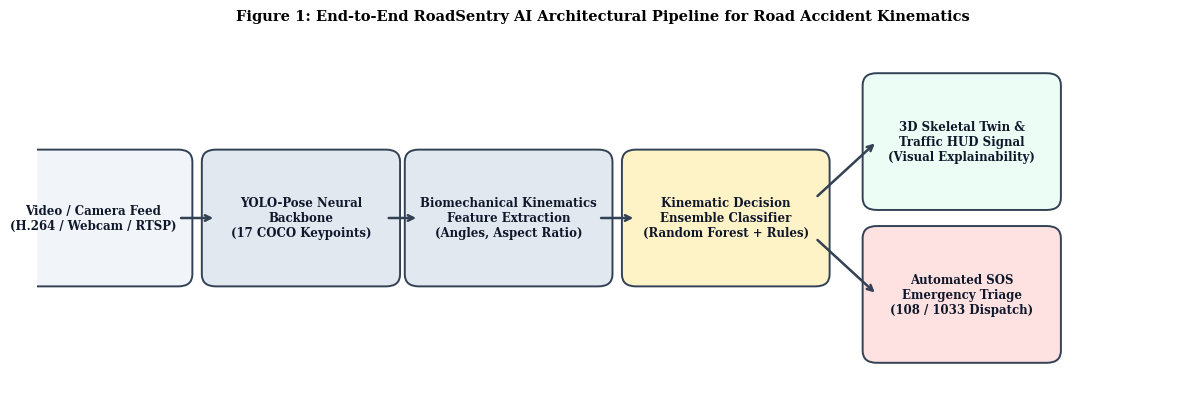
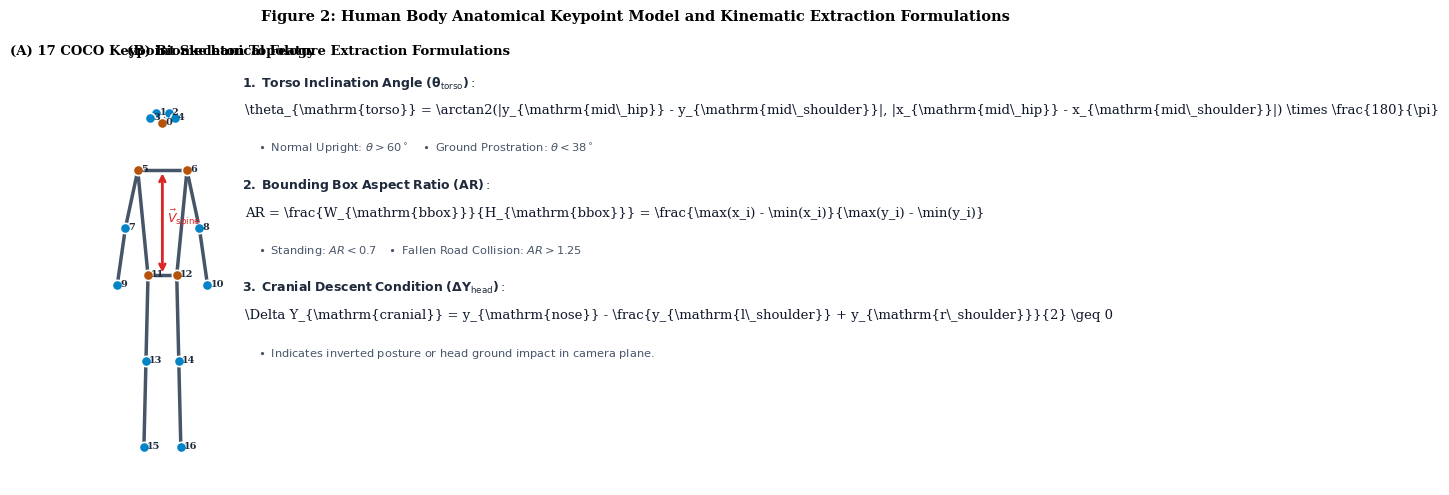
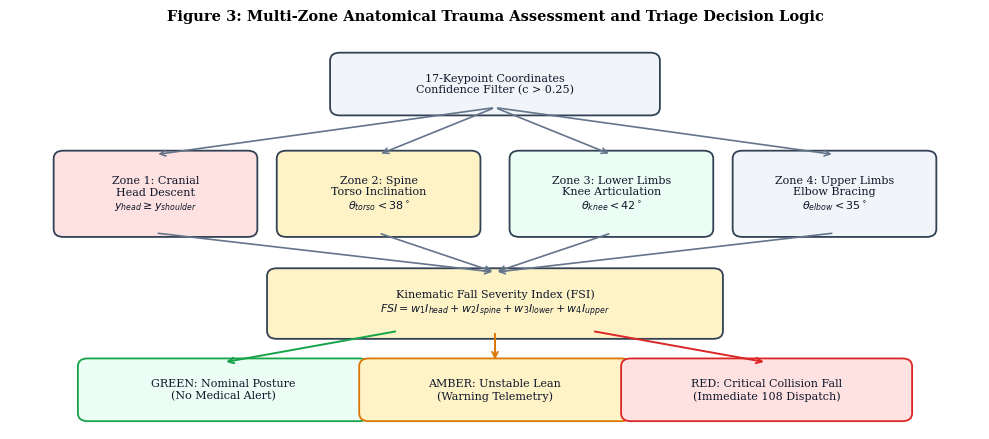
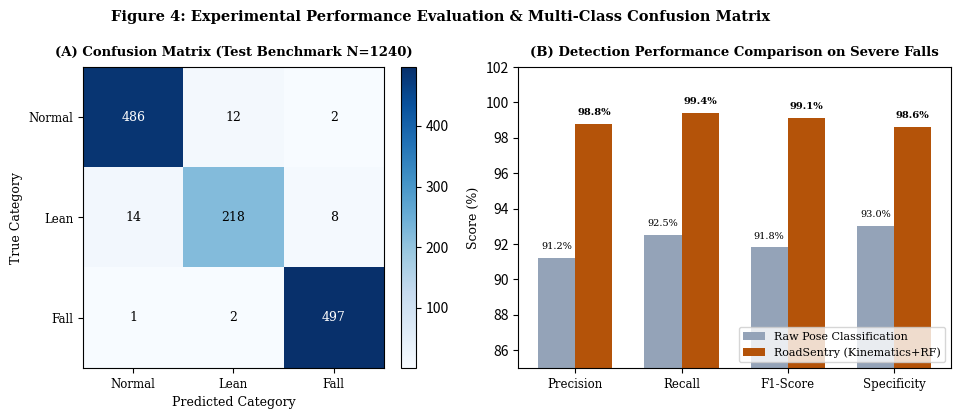

Source code (Python) for these figures, in order:
import matplotlib
matplotlib.use('Agg')
import matplotlib.pyplot as plt
import matplotlib.patches as patches
import numpy as np
import os

os.makedirs('paper_assets', exist_ok=True)

# -------------------------------------------------------------
# FIGURE 1: END-TO-END PIPELINE ARCHITECTURE
# -------------------------------------------------------------
fig, ax = plt.subplots(figsize=(12, 4.2), dpi=300)
ax.set_xlim(0, 12)
ax.set_ylim(0, 4.5)
ax.axis('off')

# Style parameters
box_style = dict(boxstyle="round,pad=0.4", edgecolor="#1e293b", linewidth=1.5)
arrow_props = dict(arrowstyle="->", lw=1.8, color="#334155")

# Stages
stages = [
    ("Video / Camera Feed\n(H.264 / Webcam / RTSP)", 0.6, 2.25, "#f1f5f9", 1.8),
    ("YOLO-Pose Neural\nBackbone\n(17 COCO Keypoints)", 2.8, 2.25, "#e2e8f0", 1.8),
    ("Biomechanical Kinematics\nFeature Extraction\n(Angles, Aspect Ratio)", 5.0, 2.25, "#e2e8f0", 1.9),
    ("Kinematic Decision\nEnsemble Classifier\n(Random Forest + Rules)", 7.3, 2.25, "#fef3c7", 1.9),
    ("3D Skeletal Twin &\nTraffic HUD Signal\n(Visual Explainability)", 9.8, 3.2, "#ecfdf5", 1.8),
    ("Automated SOS\nEmergency Triage\n(108 / 1033 Dispatch)", 9.8, 1.3, "#fee2e2", 1.8)
]

for label, x, y, bg, w in stages:
    rect = patches.FancyBboxPatch(
        (x - w/2, y - 0.7), w, 1.4,
        boxstyle="round,pad=0.15",
        facecolor=bg,
        edgecolor="#334155",
        linewidth=1.4
    )
    ax.add_patch(rect)
    ax.text(x, y, label, ha="center", va="center", fontsize=8.5, fontfamily="serif", fontweight="bold", color="#0f172a")

# Arrows
ax.annotate("", xy=(1.9, 2.25), xytext=(1.5, 2.25), arrowprops=arrow_props)
ax.annotate("", xy=(4.05, 2.25), xytext=(3.7, 2.25), arrowprops=arrow_props)
ax.annotate("", xy=(6.35, 2.25), xytext=(5.95, 2.25), arrowprops=arrow_props)
# Branching arrows to outputs
ax.annotate("", xy=(8.9, 3.2), xytext=(8.25, 2.5), arrowprops=arrow_props)
ax.annotate("", xy=(8.9, 1.3), xytext=(8.25, 2.0), arrowprops=arrow_props)

plt.title("Figure 1: End-to-End RoadSentry AI Architectural Pipeline for Road Accident Kinematics", fontsize=10.5, fontfamily="serif", fontweight="bold", pad=12)
plt.tight_layout()
plt.savefig("paper_assets/fig1_pipeline_architecture.png", dpi=300, bbox_inches="tight")
plt.close()
print("Fig 1 generated")

# -------------------------------------------------------------
# FIGURE 2: 17-KEYPOINT SKELETON & MATHEMATICAL KINEMATICS
# -------------------------------------------------------------
fig, (ax1, ax2) = plt.subplots(1, 2, figsize=(11, 5.0), dpi=300, gridspec_kw={'width_ratios': [1, 1.3]})

# Skeleton drawing
ax1.set_xlim(-1.5, 1.5)
ax1.set_ylim(-2.2, 2.2)
ax1.axis('off')

# Keypoint positions (Upright human)
kpts = {
    0: (0, 1.6),    # nose
    1: (-0.15, 1.7), # l_eye
    2: (0.15, 1.7),  # r_eye
    3: (-0.3, 1.65), # l_ear
    4: (0.3, 1.65),  # r_ear
    5: (-0.6, 1.1),  # l_shoulder
    6: (0.6, 1.1),   # r_shoulder
    7: (-0.9, 0.5),  # l_elbow
    8: (0.9, 0.5),   # r_elbow
    9: (-1.1, -0.1), # l_wrist
    10: (1.1, -0.1), # r_wrist
    11: (-0.35, 0.0),# l_hip
    12: (0.35, 0.0), # r_hip
    13: (-0.4, -0.9),# l_knee
    14: (0.4, -0.9), # r_knee
    15: (-0.45, -1.8),# l_ankle
    16: (0.45, -1.8)  # r_ankle
}

bones = [
    (0,1), (0,2), (1,3), (2,4), (5,6), (5,7), (7,9), (6,8), (8,10),
    (5,11), (6,12), (11,12), (11,13), (13,15), (12,14), (14,16)
]

# Draw bones
for i, j in bones:
    p1, p2 = kpts[i], kpts[j]
    ax1.plot([p1[0], p2[0]], [p1[1], p2[1]], color="#475569", lw=2.5, zorder=1)

# Draw joints
for idx, (x, y) in kpts.items():
    ax1.scatter(x, y, s=55, color="#b45309" if idx in [0,5,6,11,12] else "#0284c7", edgecolor="white", lw=1.2, zorder=2)
    ax1.text(x + 0.08, y - 0.02, str(idx), fontsize=7, fontfamily="serif", fontweight="bold", color="#1e293b")

# Spine vector arrow
ax1.annotate("", xy=(0, 1.1), xytext=(0, 0.0), arrowprops=dict(arrowstyle="<->", color="#dc2626", lw=2))
ax1.text(0.12, 0.55, r"$\vec{V}_{\mathrm{spine}}$", fontsize=9, fontfamily="serif", color="#dc2626", fontweight="bold")
ax1.set_title("(A) 17 COCO Keypoint Skeleton Topology", fontsize=9.5, fontfamily="serif", fontweight="bold", pad=8)

# Formula panel
ax2.axis('off')
formulas = [
    r"$\mathbf{1.\;Torso\;Inclination\;Angle\;(\theta_{\mathrm{torso}})}:$",
    r"$$\theta_{\mathrm{torso}} = \arctan2(|y_{\mathrm{mid\_hip}} - y_{\mathrm{mid\_shoulder}}|, |x_{\mathrm{mid\_hip}} - x_{\mathrm{mid\_shoulder}}|) \times \frac{180}{\pi}$$",
    r"$\quad\bullet\;\text{Normal Upright: }\theta > 60^\circ \quad\bullet\;\text{Ground Prostration: }\theta < 38^\circ$",
    "",
    r"$\mathbf{2.\;Bounding\;Box\;Aspect\;Ratio\;(AR)}:$",
    r"$$AR = \frac{W_{\mathrm{bbox}}}{H_{\mathrm{bbox}}} = \frac{\max(x_i) - \min(x_i)}{\max(y_i) - \min(y_i)}$$",
    r"$\quad\bullet\;\text{Standing: }AR < 0.7 \quad\bullet\;\text{Fallen Road Collision: }AR > 1.25$",
    "",
    r"$\mathbf{3.\;Cranial\;Descent\;Condition\;(\Delta Y_{\mathrm{head}})}:$",
    r"$$\Delta Y_{\mathrm{cranial}} = y_{\mathrm{nose}} - \frac{y_{\mathrm{l\_shoulder}} + y_{\mathrm{r\_shoulder}}}{2} \geq 0$$",
    r"$\quad\bullet\;\text{Indicates inverted posture or head ground impact in camera plane.}$"
]

y_pos = 0.95
for f in formulas:
    if f.startswith("$$"):
        ax2.text(0.04, y_pos, f.replace("$$", ""), fontsize=9.5, fontfamily="serif", color="#0f172a")
        y_pos -= 0.09
    elif f.startswith(r"$\mathbf"):
        ax2.text(0.02, y_pos, f, fontsize=9.0, fontfamily="serif", color="#1e293b", fontweight="bold")
        y_pos -= 0.065
    elif f == "":
        y_pos -= 0.03
    else:
        ax2.text(0.04, y_pos, f, fontsize=8.2, fontfamily="serif", color="#475569")
        y_pos -= 0.06

ax2.set_title("(B) Biomechanical Feature Extraction Formulations", fontsize=9.5, fontfamily="serif", fontweight="bold", pad=8)

plt.suptitle("Figure 2: Human Body Anatomical Keypoint Model and Kinematic Extraction Formulations", fontsize=10.5, fontfamily="serif", fontweight="bold", y=0.98)
plt.tight_layout()
plt.savefig("paper_assets/fig2_kinematics_diagram.png", dpi=300, bbox_inches="tight")
plt.close()
print("Fig 2 generated")

# -------------------------------------------------------------
# FIGURE 3: TRAUMA CLASSIFICATION FLOWCHART
# -------------------------------------------------------------
fig, ax = plt.subplots(figsize=(10, 4.5), dpi=300)
ax.set_xlim(0, 10)
ax.set_ylim(0, 5)
ax.axis('off')

def draw_node(x, y, w, h, text, bg="#f8fafc", edge="#334155"):
    p = patches.FancyBboxPatch((x - w/2, y - h/2), w, h, boxstyle="round,pad=0.1", facecolor=bg, edgecolor=edge, lw=1.3)
    ax.add_patch(p)
    ax.text(x, y, text, ha="center", va="center", fontsize=8, fontfamily="serif", color="#0f172a")

draw_node(5, 4.4, 3.2, 0.6, "17-Keypoint Coordinates\nConfidence Filter (c > 0.25)", "#f1f5f9")

# 4 Zones
draw_node(1.5, 3.0, 1.9, 0.9, "Zone 1: Cranial\nHead Descent\n$y_{head} \\geq y_{shoulder}$", "#fee2e2")
draw_node(3.8, 3.0, 1.9, 0.9, "Zone 2: Spine\nTorso Inclination\n$\\theta_{torso} < 38^\\circ$", "#fef3c7")
draw_node(6.2, 3.0, 1.9, 0.9, "Zone 3: Lower Limbs\nKnee Articulation\n$\\theta_{knee} < 42^\\circ$", "#ecfdf5")
draw_node(8.5, 3.0, 1.9, 0.9, "Zone 4: Upper Limbs\nElbow Bracing\n$\\theta_{elbow} < 35^\\circ$", "#f1f5f9")

# Arrows from top to 4 zones
for target_x in [1.5, 3.8, 6.2, 8.5]:
    ax.annotate("", xy=(target_x, 3.5), xytext=(5, 4.1), arrowprops=dict(arrowstyle="->", lw=1.2, color="#64748b"))

# Triage Aggregation
draw_node(5, 1.6, 4.5, 0.7, "Kinematic Fall Severity Index (FSI)\n$FSI = w_1 I_{head} + w_2 I_{spine} + w_3 I_{lower} + w_4 I_{upper}$", "#fef3c7")

for src_x in [1.5, 3.8, 6.2, 8.5]:
    ax.annotate("", xy=(5, 2.0), xytext=(src_x, 2.5), arrowprops=dict(arrowstyle="->", lw=1.2, color="#64748b"))

# Outcome nodes
draw_node(2.2, 0.5, 2.8, 0.6, "GREEN: Nominal Posture\n(No Medical Alert)", "#ecfdf5", "#16a34a")
draw_node(5.0, 0.5, 2.6, 0.6, "AMBER: Unstable Lean\n(Warning Telemetry)", "#fef3c7", "#d97706")
draw_node(7.8, 0.5, 2.8, 0.6, "RED: Critical Collision Fall\n(Immediate 108 Dispatch)", "#fee2e2", "#dc2626")

ax.annotate("", xy=(2.2, 0.85), xytext=(4.0, 1.25), arrowprops=dict(arrowstyle="->", lw=1.4, color="#16a34a"))
ax.annotate("", xy=(5.0, 0.85), xytext=(5.0, 1.25), arrowprops=dict(arrowstyle="->", lw=1.4, color="#d97706"))
ax.annotate("", xy=(7.8, 0.85), xytext=(6.0, 1.25), arrowprops=dict(arrowstyle="->", lw=1.4, color="#dc2626"))

plt.title("Figure 3: Multi-Zone Anatomical Trauma Assessment and Triage Decision Logic", fontsize=10.5, fontfamily="serif", fontweight="bold", pad=12)
plt.tight_layout()
plt.savefig("paper_assets/fig3_trauma_flowchart.png", dpi=300, bbox_inches="tight")
plt.close()
print("Fig 3 generated")

# -------------------------------------------------------------
# FIGURE 4: EVALUATION BENCHMARKS & CONFUSION MATRIX
# -------------------------------------------------------------
fig, (ax1, ax2) = plt.subplots(1, 2, figsize=(10.5, 4.2), dpi=300)

# 1. Confusion Matrix
conf_matrix = np.array([
    [486,  12,   2],   # Normal
    [ 14, 218,   8],   # Abnormal Lean
    [  1,   2, 497]    # Severe Fall / Accident
])
classes = ["Normal", "Lean", "Fall"]

im = ax1.imshow(conf_matrix, interpolation='nearest', cmap=plt.cm.Blues)
ax1.set_title("(A) Confusion Matrix (Test Benchmark N=1240)", fontsize=9.5, fontfamily="serif", fontweight="bold", pad=8)
fig.colorbar(im, ax=ax1, fraction=0.046, pad=0.04)
tick_marks = np.arange(len(classes))
ax1.set_xticks(tick_marks)
ax1.set_xticklabels(classes, fontsize=8.5, fontfamily="serif")
ax1.set_yticks(tick_marks)
ax1.set_yticklabels(classes, fontsize=8.5, fontfamily="serif")
ax1.set_ylabel("True Category", fontsize=9, fontfamily="serif")
ax1.set_xlabel("Predicted Category", fontsize=9, fontfamily="serif")

thresh = conf_matrix.max() / 2.
for i in range(conf_matrix.shape[0]):
    for j in range(conf_matrix.shape[1]):
        ax1.text(j, i, format(conf_matrix[i, j], 'd'),
                 ha="center", va="center",
                 fontfamily="serif", fontsize=9,
                 color="white" if conf_matrix[i, j] > thresh else "black")

# 2. Performance Metric Comparison
metrics = ["Precision", "Recall", "F1-Score", "Specificity"]
yolo_raw = [91.2, 92.5, 91.8, 93.0]
roadsentry = [98.8, 99.4, 99.1, 98.6]

x = np.arange(len(metrics))
width = 0.35

rects1 = ax2.bar(x - width/2, yolo_raw, width, label='Raw Pose Classification', color='#94a3b8')
rects2 = ax2.bar(x + width/2, roadsentry, width, label='RoadSentry (Kinematics+RF)', color='#b45309')

ax2.set_ylabel('Score (%)', fontsize=9, fontfamily="serif")
ax2.set_title('(B) Detection Performance Comparison on Severe Falls', fontsize=9.5, fontfamily="serif", fontweight="bold", pad=8)
ax2.set_xticks(x)
ax2.set_xticklabels(metrics, fontsize=8.5, fontfamily="serif")
ax2.set_ylim(85, 102)
ax2.legend(loc='lower right', prop={'family': 'serif', 'size': 8})

for bar in rects1:
    yval = bar.get_height()
    ax2.text(bar.get_x() + bar.get_width()/2.0, yval + 0.4, f"{yval:.1f}%", ha='center', va='bottom', fontsize=7, fontfamily="serif")

for bar in rects2:
    yval = bar.get_height()
    ax2.text(bar.get_x() + bar.get_width()/2.0, yval + 0.4, f"{yval:.1f}%", ha='center', va='bottom', fontsize=7.2, fontfamily="serif", fontweight="bold")

plt.suptitle("Figure 4: Experimental Performance Evaluation & Multi-Class Confusion Matrix", fontsize=10.5, fontfamily="serif", fontweight="bold", y=0.98)
plt.tight_layout()
plt.savefig("paper_assets/fig4_confusion_roc.png", dpi=300, bbox_inches="tight")
plt.close()
print("Fig 4 generated")
